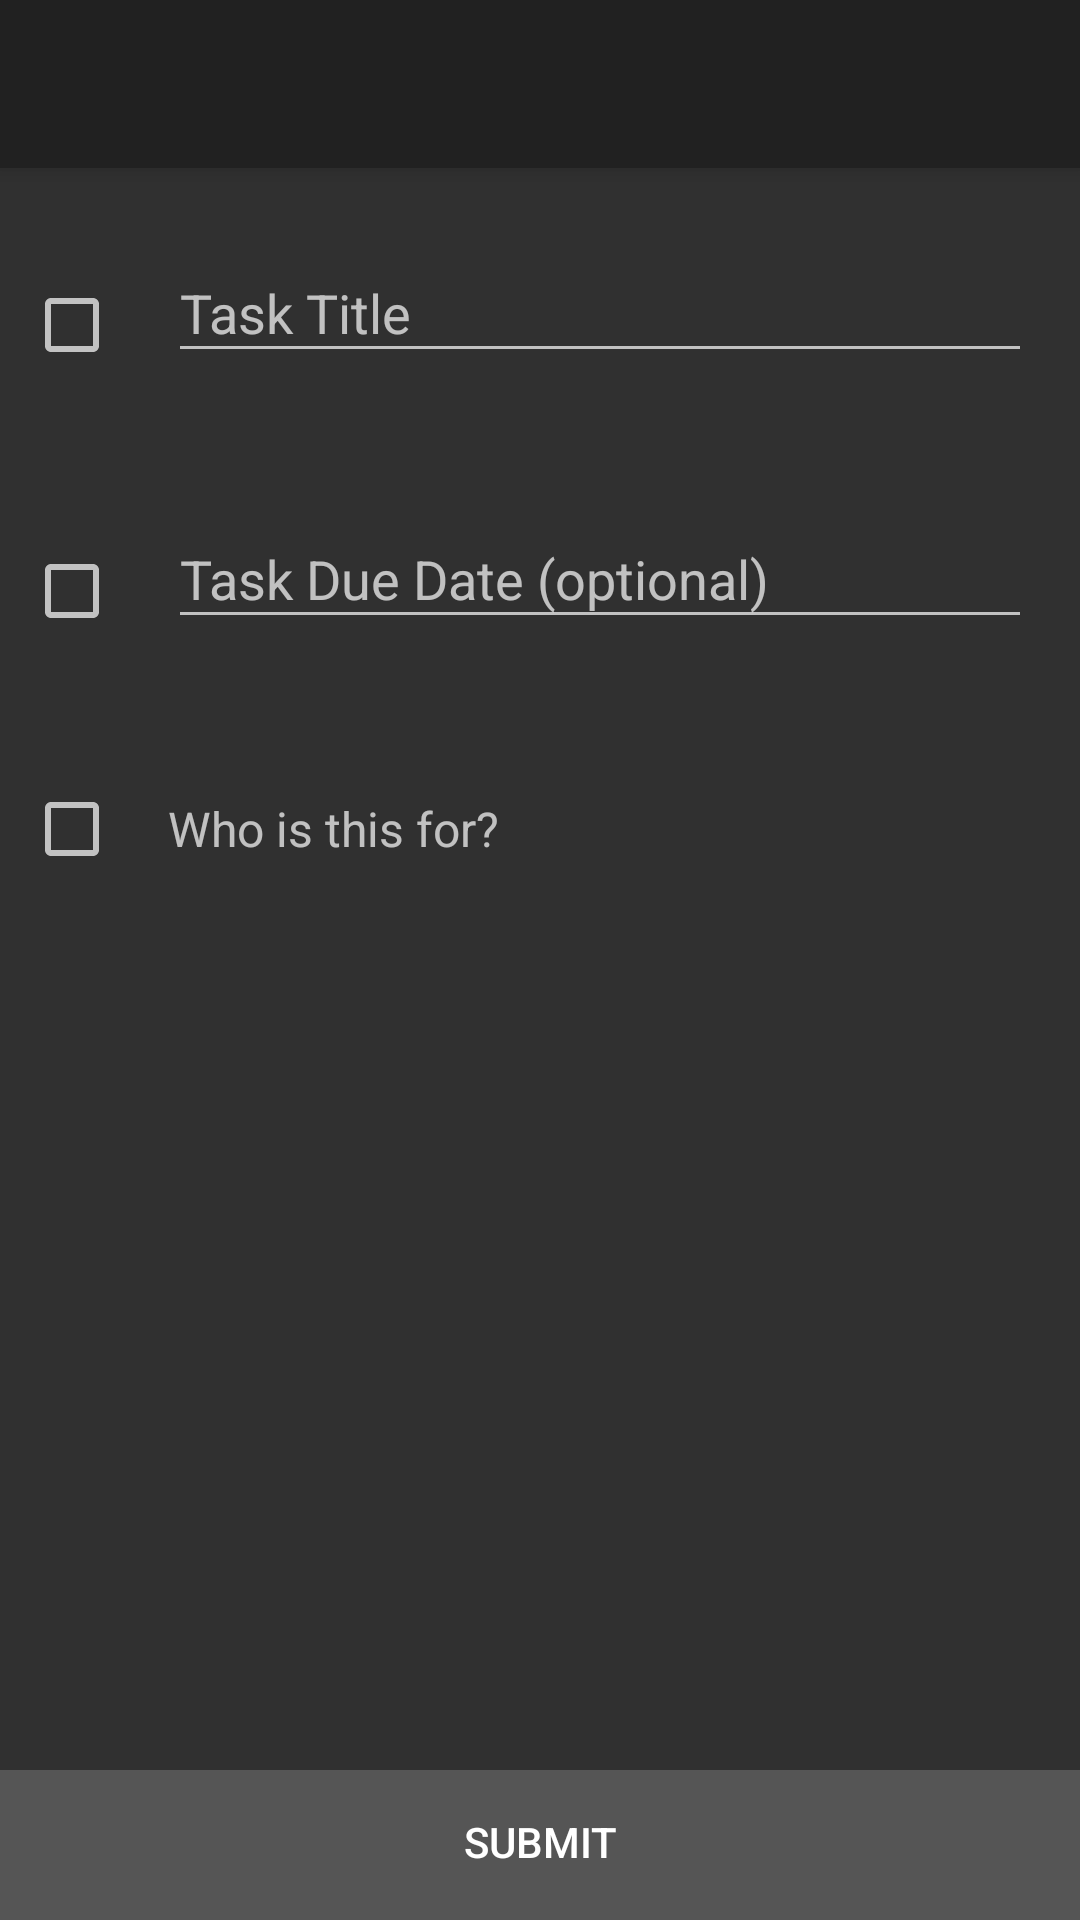

Produce the Android XML layout that renders to this screen, including the resource entries it uses.
<!-- AndroidManifest.xml: application theme AppTheme -->
<!-- res/layout/activity_edittodoitem.xml -->
<?xml version="1.0" encoding="utf-8"?>
<android.support.design.widget.CoordinatorLayout
    xmlns:android="http://schemas.android.com/apk/res/android"
    xmlns:app="http://schemas.android.com/apk/res-auto"
    xmlns:tools="http://schemas.android.com/tools"
    android:layout_width="match_parent"
    android:layout_height="match_parent"
    android:id="@+id/coordlayout">

    <android.support.v7.widget.Toolbar
        android:layout_width="match_parent"
        android:layout_height="wrap_content"
        android:id="@+id/appToolbar"
        android:background="?attr/colorPrimary"
        android:elevation="4dp"
        android:theme="@style/ThemeOverlay.AppCompat.ActionBar"
        app:popupTheme="@style/ThemeOverlay.AppCompat.Light"/>

    <ScrollView
        android:layout_width="match_parent"
        android:layout_height="match_parent"
        android:fillViewport="true"
        android:scrollbarStyle="insideOverlay"
        android:paddingBottom="30dp"
        android:clipToPadding="false"
        android:layout_marginTop="56dp"
        android:layout_marginBottom="40dp">

        <android.support.constraint.ConstraintLayout
            android:layout_width="match_parent"
            android:layout_height="wrap_content">

            <CheckBox
                android:layout_width="wrap_content"
                android:layout_height="wrap_content"
                android:id="@+id/editTitleCheck"
                app:layout_constraintLeft_toLeftOf="parent"
                app:layout_constraintTop_toTopOf="@id/taskTitleEntry"
                android:layout_marginLeft="8dp"
                android:layout_marginTop="8dp"
                android:layout_marginStart="8dp"
                app:layout_constraintBottom_toBottomOf="@+id/taskTitleEntry"
                android:layout_marginBottom="8dp" />

            <android.support.design.widget.TextInputLayout
                android:layout_width="0dp"
                android:layout_height="wrap_content"
                android:layout_margin="16dp"
                android:id="@+id/taskTitleEntry"
                app:hintAnimationEnabled="true"
                app:hintEnabled="true"
                app:errorEnabled="true"
                app:layout_constraintTop_toTopOf="parent"
                app:layout_constraintRight_toRightOf="parent"
                app:layout_constraintLeft_toRightOf="@+id/editTitleCheck"
                android:layout_marginLeft="8dp">

                <android.support.design.widget.TextInputEditText
                    android:id="@+id/taskTitleEntryText"
                    android:layout_width="match_parent"
                    android:layout_height="wrap_content"
                    android:hint="Task Title"
                    android:textColorHint="#88ffffff"
                    android:inputType="text|textCapWords|textAutoCorrect"
                    android:maxLines="1"
                    android:textColor="#fff"/>
            </android.support.design.widget.TextInputLayout>

            <CheckBox
                android:layout_width="wrap_content"
                android:layout_height="wrap_content"
                android:id="@+id/editDueDateCheck"
                android:layout_marginLeft="8dp"
                android:layout_marginTop="8dp"
                android:layout_marginStart="8dp"
                android:layout_marginBottom="8dp"
                app:layout_constraintLeft_toLeftOf="parent"
                app:layout_constraintTop_toTopOf="@id/taskDueDateEntry"
                app:layout_constraintBottom_toBottomOf="@id/taskDueDateEntry"/>

            <android.support.design.widget.TextInputLayout
                android:layout_width="0dp"
                android:layout_height="wrap_content"
                android:layout_margin="16dp"
                android:id="@+id/taskDueDateEntry"
                app:hintAnimationEnabled="true"
                app:hintEnabled="true"
                app:errorEnabled="true"
                app:layout_constraintTop_toBottomOf="@id/taskTitleEntry"
                app:layout_constraintRight_toRightOf="parent"
                app:layout_constraintLeft_toRightOf="@id/editDueDateCheck"
                android:layout_marginLeft="8dp">

                <android.support.design.widget.TextInputEditText
                    android:id="@+id/taskDueDateEntryText"
                    android:layout_width="match_parent"
                    android:layout_height="wrap_content"
                    android:hint="Task Due Date (optional)"
                    android:textColorHint="#88ffffff"
                    android:inputType="text|textCapWords|textAutoCorrect"
                    android:maxLines="1"
                    android:textColor="#fff"/>
            </android.support.design.widget.TextInputLayout>


            <CheckBox
                android:layout_width="wrap_content"
                android:layout_height="wrap_content"
                android:id="@+id/editForCheck"
                app:layout_constraintLeft_toLeftOf="parent"
                android:layout_marginLeft="8dp"
                android:layout_marginStart="8dp"
                app:layout_constraintTop_toTopOf="@+id/whoLabel"
                app:layout_constraintBottom_toBottomOf="@+id/whoLabel"
                android:layout_marginBottom="0dp" />

            <TextView
                android:id="@+id/whoLabel"
                android:layout_width="wrap_content"
                android:layout_height="wrap_content"
                android:text="Who is this for?"
                android:textSize="16sp"
                app:layout_constraintTop_toBottomOf="@+id/taskDueDateEntry"
                app:layout_constraintVertical_chainStyle="spread_inside"
                android:layout_marginTop="32dp"
                android:layout_marginStart="16dp"
                app:layout_constraintLeft_toRightOf="@+id/editForCheck"
                android:layout_marginLeft="8dp" />

            <TextView
                android:id="@+id/selectUsers"
                android:layout_width="wrap_content"
                android:layout_height="wrap_content"
                android:text=""
                android:textSize="18sp"
                android:layout_marginTop="8dp"
                app:layout_constraintTop_toBottomOf="@+id/whoLabel"
                app:layout_constraintLeft_toLeftOf="@+id/whoLabel" />

            <ImageButton
                android:id="@+id/editPeople"
                android:layout_width="48dp"
                android:layout_height="wrap_content"
                android:src="@drawable/ic_create_white_24dp"
                style="@style/Widget.AppCompat.Button.Borderless"
                app:layout_constraintLeft_toRightOf="@+id/selectUsers"
                app:layout_constraintTop_toTopOf="@+id/selectUsers"
                app:layout_constraintBottom_toBottomOf="@+id/selectUsers"
                android:layout_marginBottom="0dp"
                android:layout_marginLeft="8dp"/>
        </android.support.constraint.ConstraintLayout>
    </ScrollView>

    <RelativeLayout
        android:layout_width="match_parent"
        android:layout_height="50dp"
        android:background="#555"
        android:layout_gravity="bottom"
        android:id="@+id/relativeLayout"
        app:layout_dodgeInsetEdges="bottom">

        <Button
            android:id="@+id/submitTask"
            style="@style/Widget.AppCompat.Button.Borderless"
            android:layout_width="match_parent"
            android:layout_height="wrap_content"
            android:layout_alignParentLeft="true"
            android:layout_alignParentStart="true"
            android:layout_alignParentTop="true"
            android:text="Submit" />
    </RelativeLayout>
</android.support.design.widget.CoordinatorLayout>
<!-- resources referenced by this layout -->
<resources>
  <style name="AppTheme" parent="Theme.AppCompat.NoActionBar">
          
          <item name="android:windowActionBar">false</item>
          <item name="colorAccent">@color/appAccentColour</item>
          <item name="android:colorForeground">@color/foreground_material_dark</item>
      </style>
  <color name="appAccentColour">#42a5f5</color>
  <color name="foreground_material_dark">#b5b4b4</color>
</resources>
